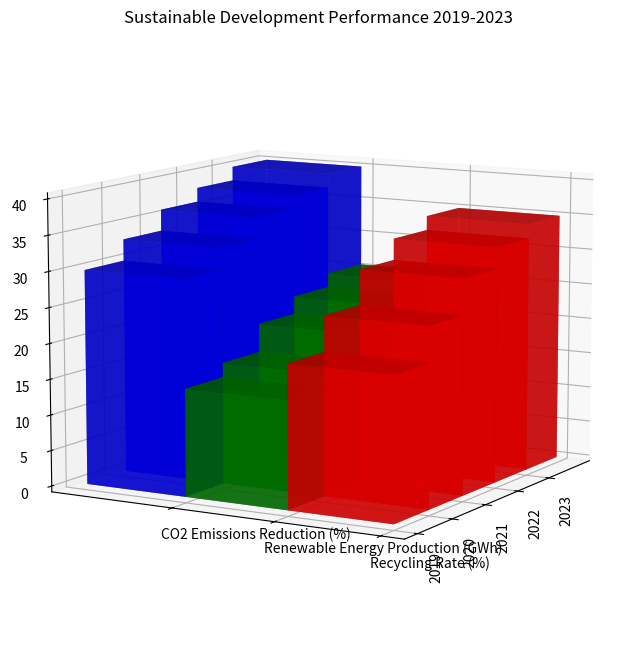

This figure's Python source: (Note: this script raises an exception after producing the figure.)
import numpy as np
import matplotlib.pyplot as plt

data = np.array([[20, 15, 30],
                 [25, 17, 33],
                 [30, 21, 36],
                 [33, 23.5, 38],
                 [35, 25.5, 40]], dtype=np.float32)

y_values = ["Recycling Rate (%)",
            "Renewable Energy Production (GWh)",
            "CO2 Emissions Reduction (%)"]

x_values = ['2019', '2020', '2021', '2022', '2023']

fig = plt.figure(figsize=(10,8))
ax = fig.add_subplot(111, projection='3d')

colors = ['r', 'g', 'b']
for i in range(data.shape[1]):
    x_pos = np.arange(data.shape[0])
    y_pos = [i]*data.shape[0]
    z_pos = np.zeros(data.shape[0])
    x_size = np.ones(data.shape[0])
    y_size = np.ones(data.shape[0])
    z_size = data[:, i]
    
    ax.bar3d(x_pos, y_pos, z_pos, 
             x_size, y_size, z_size, 
             color=colors[i], alpha=0.7)

ax.set_xticks(np.arange(len(x_values)))
ax.set_yticks(np.arange(len(y_values)))
ax.set_xticklabels(x_values, rotation='vertical')
ax.set_yticklabels(y_values, ha='left', wrap=True)
ax.view_init(10, -150)
ax.title.set_text('Sustainable Development Performance 2019-2023')
ax.grid(True)

plt.tight_layout()
plt.savefig('/cpfs01/user/yehancheng/workspace/datasets/SimChartV2/demo/3D/png/101_202312302126.png')
plt.clf()
